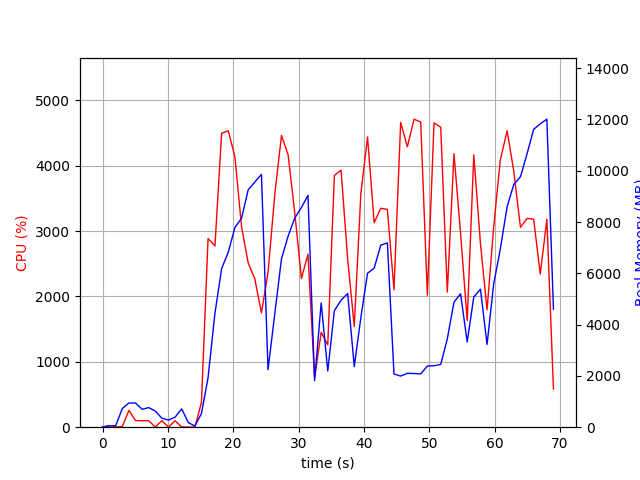

The data file committed next to this chart (first rows):
elapsed_time, nproc, cpu, mem_real, mem_virtual
3.910064697265625e-05, 1, 0.0, 12.23, 3188
1.007, 2, 25.8, 48.75, 160.6
2.016, 2, 3.0, 60.99, 171.3
3.026, 4, 8.9, 727, 2358
4.035, 4, 257.0, 943.5, 2709
5.043, 4, 101.1, 943.5, 2626
6.052, 3, 99.3, 699.1, 2029
7.059, 3, 98.8, 763.8, 2141
8.071, 5, 2.0, 630.6, 2485
9.081, 3, 98.9, 350.1, 1585
10.09, 3, 2.0, 277.2, 1509
11.1, 3, 99.1, 392.4, 1633
12.11, 6, 3.0, 714.9, 2762
13.12, 3, 2.0, 180.8, 1432
14.13, 2, 1.0, 43.65, 88.21
15.14, 1, 378.9, 534.3, 6099
16.15, 1, 2887, 1933, 9243
17.2, 1, 2773, 4447, 11123
18.23, 1, 4495, 6182, 15999
19.25, 1, 4535, 6826, 19409
20.26, 1, 4133, 7789, 19409
21.28, 1, 3063, 8148, 19465
22.29, 1, 2512, 9254, 19529
23.3, 1, 2271, 9559, 19529
24.32, 1, 1748, 9860, 19609
25.33, 1, 2363, 2244, 19609
26.38, 1, 3577, 4450, 19609
27.39, 1, 4463, 6570, 20776
28.4, 1, 4166, 7447, 20776
29.41, 1, 3284, 8153, 20776
30.44, 1, 2275, 8568, 20776
31.44, 1, 2646, 9039, 20776
32.45, 1, 754.1, 1812, 20776
33.46, 1, 1452, 4844, 25992
34.47, 1, 1259, 2190, 27016
35.48, 1, 3850, 4543, 27598
36.51, 1, 3931, 4952, 27877
37.52, 1, 2571, 5214, 27989
38.53, 1, 1541, 2365, 27989
39.54, 1, 3575, 4275, 27989
40.56, 1, 4440, 6003, 28477
41.57, 1, 3129, 6201, 28477
42.58, 1, 3348, 7098, 28493
43.59, 1, 3331, 7188, 28493
44.61, 1, 2102, 2075, 26445
45.63, 1, 4663, 1993, 26445
46.65, 1, 4290, 2102, 26445
47.67, 1, 4711, 2093, 26445
48.7, 1, 4668, 2079, 26445
49.71, 1, 2019, 2386, 31565
50.73, 1, 4655, 2396, 31565
51.76, 1, 4587, 2449, 34637
52.77, 1, 2068, 3447, 32589
53.79, 1, 4183, 4874, 32629
54.8, 1, 2965, 5205, 32629
55.81, 1, 1630, 3322, 32629
56.82, 1, 4165, 5077, 32693
57.84, 1, 2809, 5380, 32693
58.85, 1, 1795, 3226, 32693
59.86, 1, 3057, 5572, 32693
... 9 more rows
